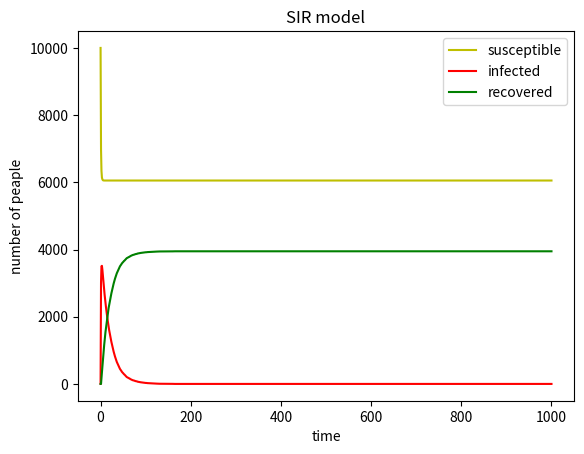

Recreate this plot in Python.
# import
# point and define the variables
# time loop

import numpy as np
import matplotlib.pyplot as plt
N=10000#population
##SIR=[9999,1,0]#create a list contains the Susceptible(SIR[0]), Infected(SIR[1]) and Recovered(SIR[2])
sus=[9999]
inf=[1]
rec=[0]
b=0.3#storage beta
r=0.05#storage gamma
#arrays=[]#track and storage the changes over time
##arrays.append(SIR)
#into time loop: random the people to get infected(n) and to get recovered(m)
x=1000
for i in range(x):
    n_pre=np.random.choice(range(2),sus[-1],p=[1-b,b])#individuals get infected
    n=sum(n_pre)#sum of the infected 
    m_pre=np.random.choice(range(2),inf[-1],p=[1-r,r])#individuals get recovered
    m=sum(m_pre)#sum of the recovered
    ##arrays.append([SIR[0]-n,SIR[1]+n-m,SIR[2]+m])#record. however, this form is not good to draw, so a changed the storage type
    sus.append(sus[-1]-n)
    inf.append(inf[-1]+n-m)
    rec.append(rec[-1]+m)
    b=b*inf[-1]/N#calculate the actual infected rate to replace beta
#draw
time=[i for i in range(x+1)]#add the initial "1"
plt.title("SIR model")
plt.xlabel("time")
plt.ylabel("number of peaple")
plt.plot(time,sus,"y",label="susceptible")#define the color:'b'代表蓝色（blue）、'g'代表绿色（green） 、'r'代表红色（red）、'c'代表青色（cyan）、'm'代表品红色（magenta）、'y'代表黄色（yellow）、'k'代表黑色（black）、'w'代表白色（white）
plt.plot(time,inf,"r",label="infected")
plt.plot(time,rec,"g",label="recovered")
plt.legend()
plt.show()




    